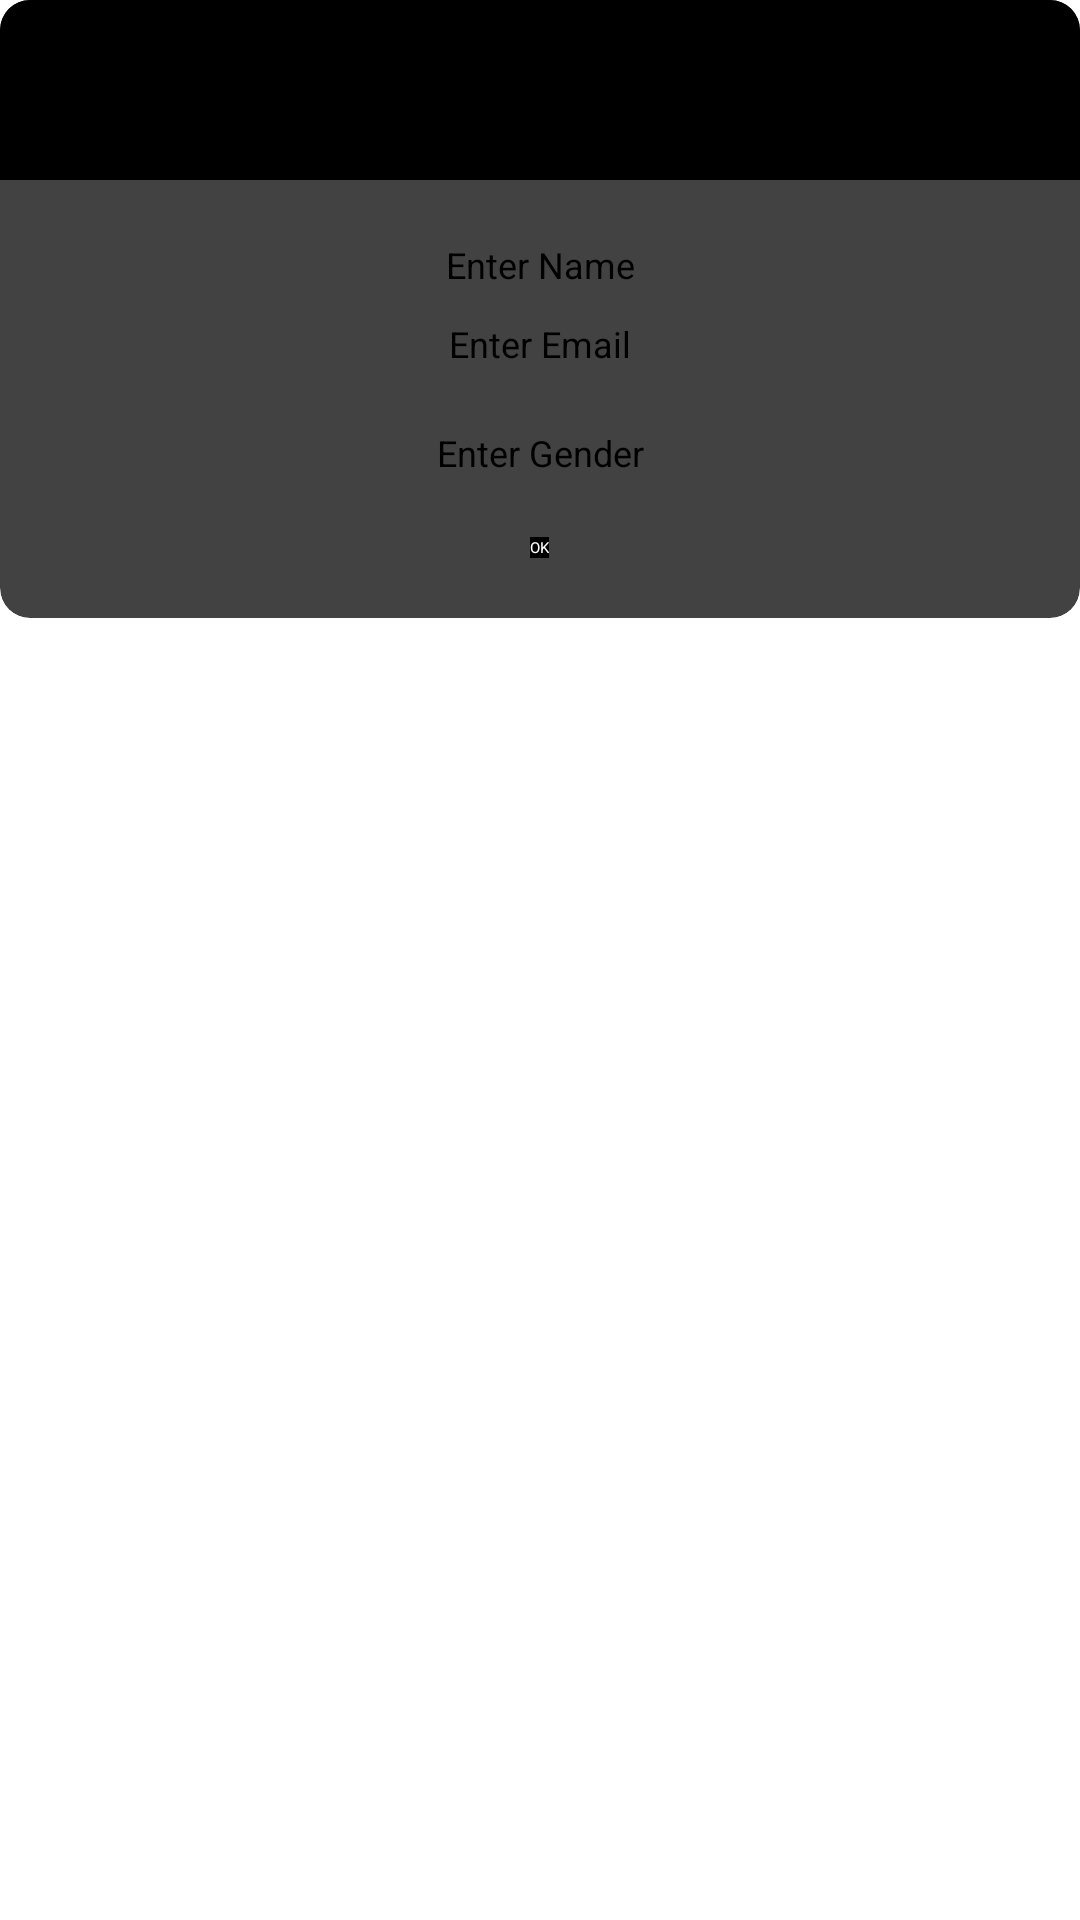

This screen was rendered from an Android layout file. Write that file and the resources it references.
<!-- AndroidManifest.xml: application theme Theme.Sliide -->
<!-- res/layout/add_user_dialog.xml -->
<RelativeLayout xmlns:android="http://schemas.android.com/apk/res/android"
    xmlns:app="http://schemas.android.com/apk/res-auto"
    android:orientation="vertical"
    android:layout_width="match_parent"
    android:layout_height="wrap_content"
    android:layout_margin="64dp"
    android:background="@android:color/transparent">
    <androidx.cardview.widget.CardView
        android:layout_width="wrap_content"
        android:layout_height="wrap_content"
        app:cardCornerRadius="10dp">
      <RelativeLayout
    android:layout_width="match_parent"
    android:layout_height="wrap_content">
    <ImageView
        android:layout_width="match_parent"
        android:layout_height="60dp"
        android:id="@+id/a"
        android:gravity="center"
        android:background="@color/black"
        android:scaleType="fitCenter" />

    <EditText
        android:layout_width="match_parent"
        android:layout_height="wrap_content"
        android:hint="Enter Name"
        android:id="@+id/name"
        android:layout_below="@+id/a"
        android:layout_marginTop="20dp"
        android:layout_marginLeft="4dp"
        android:layout_marginRight="4dp"
        android:layout_marginBottom="10dp"
        android:textSize="12sp"
        android:textColor="#ff000000"
        android:layout_centerHorizontal="true"
        android:gravity="center_horizontal" />


      <EditText
          android:layout_width="match_parent"
          android:layout_height="wrap_content"
          android:hint="Enter Email"
          android:id="@+id/email"
          android:layout_below="@+id/name"
          android:layout_marginLeft="4dp"
          android:layout_marginRight="4dp"
          android:layout_marginBottom="20dp"
          android:textSize="12sp"
          android:textColor="#ff000000"
          android:layout_centerHorizontal="true"
          android:gravity="center_horizontal" />

      <EditText
          android:layout_width="match_parent"
          android:layout_height="wrap_content"
          android:hint="Enter Gender"
          android:id="@+id/gender"
          android:layout_below="@+id/email"
          android:layout_marginLeft="4dp"
          android:layout_marginRight="4dp"
          android:layout_marginBottom="20dp"
          android:textSize="12sp"
          android:textColor="#ff000000"
          android:layout_centerHorizontal="true"
          android:gravity="center_horizontal" />
    <Button
        android:layout_width="wrap_content"
        android:layout_height="wrap_content"
        android:text="OK"
        android:id="@+id/add_user"
        android:gravity="center_vertical|center_horizontal"
        android:layout_below="@+id/gender"
        android:layout_marginBottom="20dp"
        android:background="@color/black"
        android:layout_centerHorizontal="true"
        android:textColor="#ffffffff" />
</RelativeLayout>
    </androidx.cardview.widget.CardView>
</RelativeLayout>
<!-- resources referenced by this layout -->
<resources>
  <style name="Theme.Sliide" parent="Theme.MaterialComponents.DayNight.DarkActionBar">
          
          <item name="colorPrimary">@color/purple_200</item>
          <item name="colorPrimaryVariant">@color/purple_700</item>
          <item name="colorOnPrimary">@color/black</item>
          
          <item name="colorSecondary">@color/teal_200</item>
          <item name="colorSecondaryVariant">@color/teal_200</item>
          <item name="colorOnSecondary">@color/black</item>
          
          <item name="android:statusBarColor" tools:targetApi="l">?attr/colorPrimaryVariant</item>
          
      </style>
  <!-- not gathered from this repository: default colours our renderer supplied (Android Studio template values) -->
  <color name="purple_200">#FFBB86FC</color>
  <color name="purple_700">#FF3700B3</color>
  <color name="teal_200">#FF03DAC5</color>
  <color name="black">#FF000000</color>
</resources>
